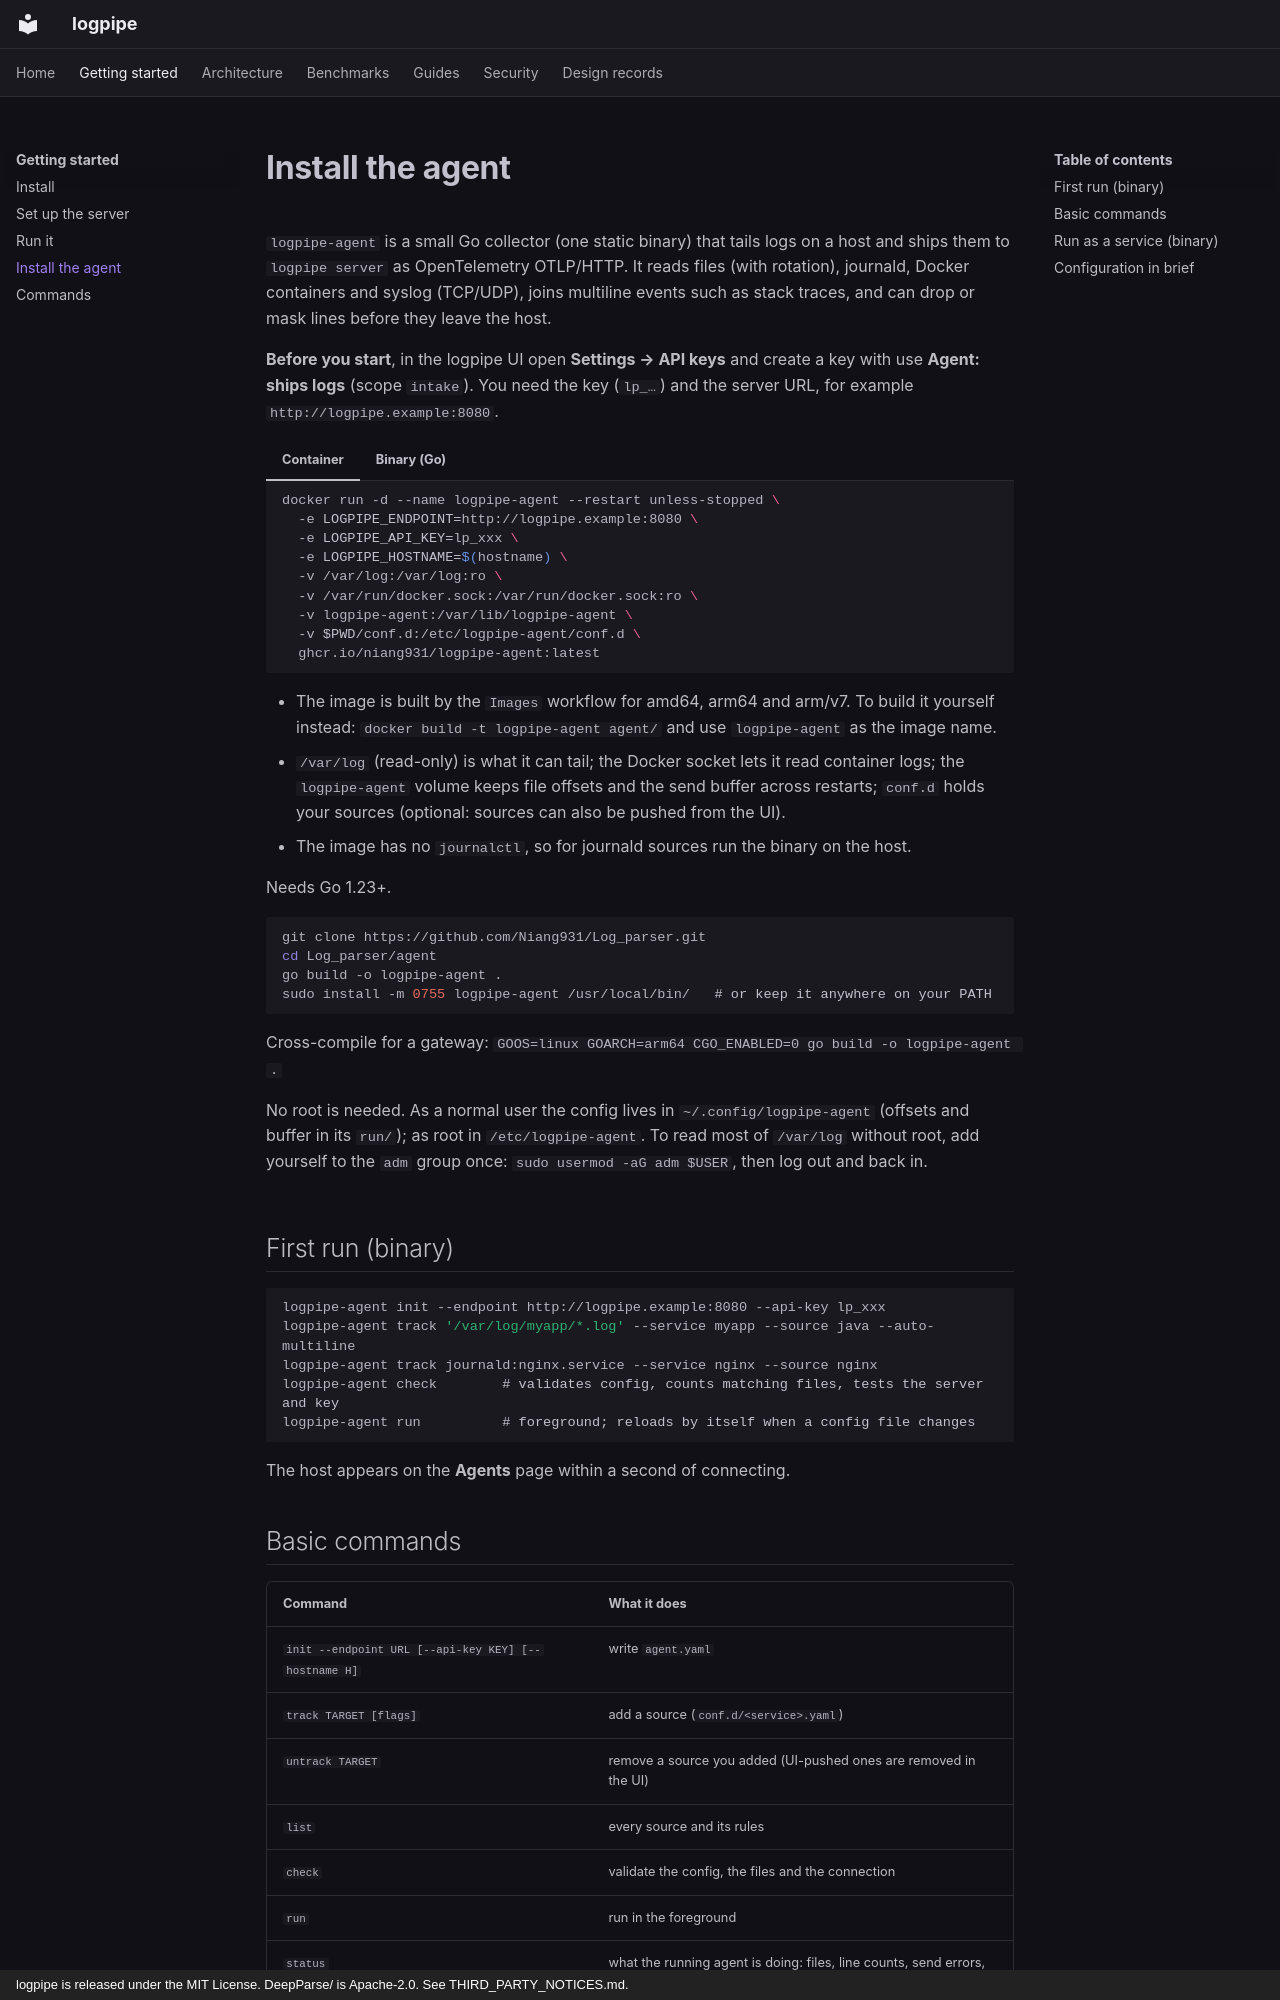

repository: Niang931/Log_parser · page: getting-started/agent/index.html · generator: mkdocs · copyright: logpipe is released under the MIT License. DeepParse/ is Apache-2.0. See THIRD_PARTY_NOTICES.md.

# Install the agent

`logpipe-agent` is a small Go collector (one static binary) that tails logs on a host and ships
them to `logpipe server` as OpenTelemetry OTLP/HTTP. It reads files (with rotation),
journald, Docker containers and syslog (TCP/UDP), joins multiline events such as stack
traces, and can drop or mask lines before they leave the host.

**Before you start**, in the logpipe UI open **Settings → API keys** and create a key with use
**Agent: ships logs** (scope `intake`). You need the key (`lp_…`) and the server URL, for example
`http://logpipe.example:8080`.

=== "Container"

    ```sh
    docker run -d --name logpipe-agent --restart unless-stopped \
      -e LOGPIPE_ENDPOINT=http://logpipe.example:8080 \
      -e LOGPIPE_API_KEY=lp_xxx \
      -e LOGPIPE_HOSTNAME=$(hostname) \
      -v /var/log:/var/log:ro \
      -v /var/run/docker.sock:/var/run/docker.sock:ro \
      -v logpipe-agent:/var/lib/logpipe-agent \
      -v $PWD/conf.d:/etc/logpipe-agent/conf.d \
      ghcr.io/niang931/logpipe-agent:latest
    ```

    - The image is built by the `Images` workflow for amd64, arm64 and arm/v7. To build it
      yourself instead: `docker build -t logpipe-agent agent/` and use `logpipe-agent` as the
      image name.
    - `/var/log` (read-only) is what it can tail; the Docker socket lets it read container logs;
      the `logpipe-agent` volume keeps file offsets and the send buffer across restarts;
      `conf.d` holds your sources (optional: sources can also be pushed from the UI).
    - The image has no `journalctl`, so for journald sources run the binary on the host.

=== "Binary (Go)"

    Needs Go 1.23+.

    ```sh
    git clone https://github.com/Niang931/Log_parser.git
    cd Log_parser/agent
    go build -o logpipe-agent .
    sudo install -m 0755 logpipe-agent /usr/local/bin/   # or keep it anywhere on your PATH
    ```

    Cross-compile for a gateway: `GOOS=linux GOARCH=arm64 CGO_ENABLED=0 go build -o logpipe-agent .`

    No root is needed. As a normal user the config lives in `~/.config/logpipe-agent` (offsets
    and buffer in its `run/`); as root in `/etc/logpipe-agent`. To read most of `/var/log`
    without root, add yourself to the `adm` group once: `sudo usermod -aG adm $USER`, then log out
    and back in.

## First run (binary)

```sh
logpipe-agent init --endpoint http://logpipe.example:8080 --api-key lp_xxx
logpipe-agent track '/var/log/myapp/*.log' --service myapp --source java --auto-multiline
logpipe-agent track journald:nginx.service --service nginx --source nginx
logpipe-agent check        # validates config, counts matching files, tests the server and key
logpipe-agent run          # foreground; reloads by itself when a config file changes
```

The host appears on the **Agents** page within a second of connecting.
